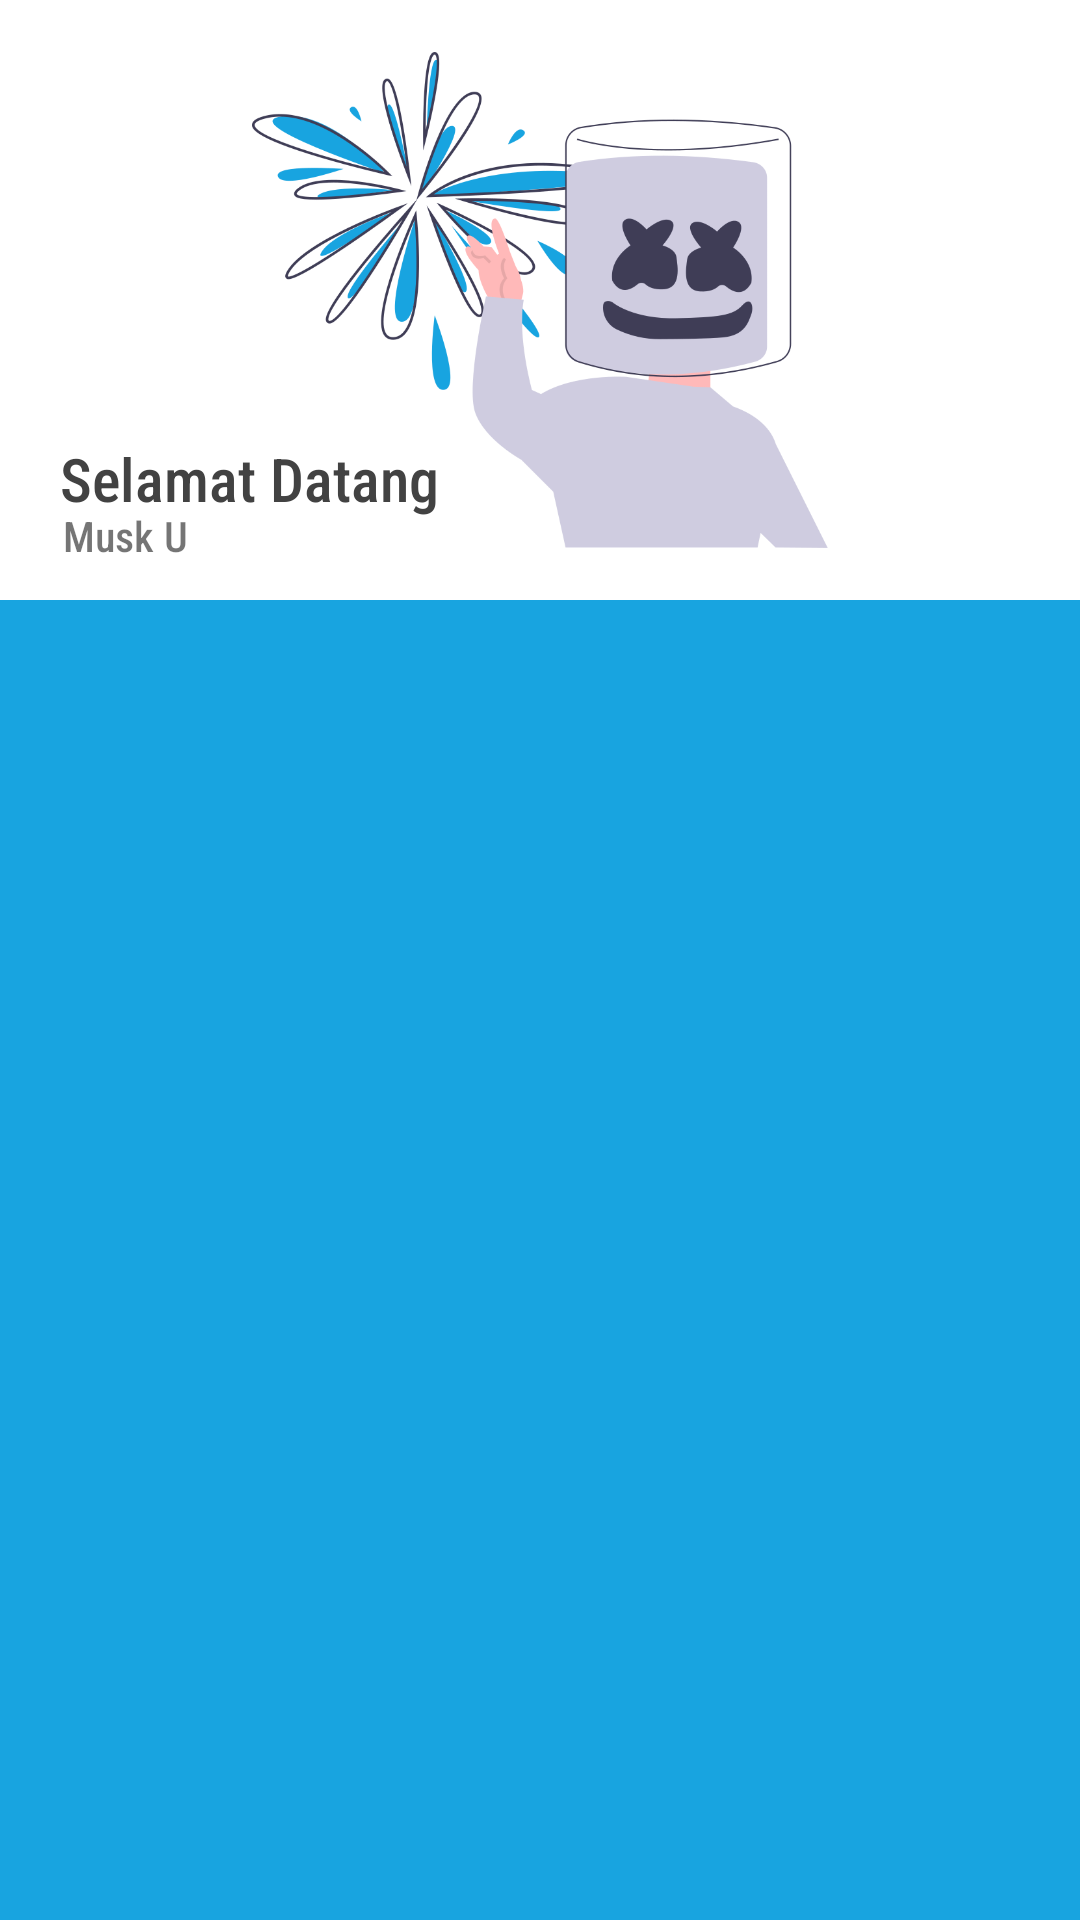

Produce the Android XML layout that renders to this screen, including the resource entries it uses.
<!-- AndroidManifest.xml: application theme AppTheme -->
<!-- res/layout/activity_main.xml -->
<?xml version="1.0" encoding="utf-8"?>
<LinearLayout xmlns:android="http://schemas.android.com/apk/res/android"
    xmlns:app="http://schemas.android.com/apk/res-auto"
    xmlns:tools="http://schemas.android.com/tools"
    android:id="@+id/activity_tune"
    android:layout_width="match_parent"
    android:layout_height="match_parent"
    android:background="?attr/backgroundColor"
    android:orientation="vertical"
    tools:context=".MainActivity">

    <RelativeLayout
        android:layout_width="match_parent"
        android:layout_height="200dp"
        android:background="#FFFFFF">


        <ImageView
            android:layout_width="match_parent"
            android:layout_height="wrap_content"
            android:layout_alignParentStart="true"
            android:layout_alignParentLeft="true"
            android:layout_alignParentEnd="true"
            android:layout_alignParentRight="true"
            android:layout_marginStart="0dp"
            android:layout_marginLeft="0dp"
            android:layout_marginEnd="0dp"
            android:layout_marginRight="0dp"
            android:src="@drawable/undraw_mello_otq1" />

        <TextView
            android:layout_width="261dp"
            android:layout_height="50dp"
            android:layout_alignParentStart="true"
            android:layout_alignParentLeft="true"
            android:layout_alignParentTop="true"
            android:layout_alignParentEnd="true"
            android:layout_alignParentRight="true"
            android:layout_alignParentBottom="true"
            android:layout_marginStart="20dp"
            android:layout_marginLeft="20dp"
            android:layout_marginTop="146dp"
            android:layout_marginEnd="130dp"
            android:layout_marginRight="130dp"
            android:layout_marginBottom="25dp"
            android:text="Selamat Datang"
            android:textColor="@color/cardview_dark_background"
            android:textSize="20sp"
            app:fontFamily="sans-serif-condensed-medium" />

        <TextView
            android:layout_width="250dp"
            android:layout_height="20dp"
            android:layout_alignParentStart="true"
            android:layout_alignParentLeft="true"
            android:layout_alignParentTop="true"
            android:layout_alignParentEnd="true"
            android:layout_alignParentRight="true"
            android:layout_alignParentBottom="true"
            android:layout_marginStart="21dp"
            android:layout_marginLeft="21dp"
            android:layout_marginTop="169dp"
            android:layout_marginEnd="140dp"
            android:layout_marginRight="140dp"
            android:layout_marginBottom="11dp"
            android:text="Musk U"
            app:fontFamily="sans-serif-condensed-medium" />


    </RelativeLayout>

    <ListView
        android:id="@+id/listView"
        android:layout_width="match_parent"
        android:layout_height="match_parent"
        android:layout_alignParentStart="true"
        android:layout_alignParentLeft="true"
        android:layout_alignParentTop="true"
        android:background="#18A4E0"
        android:cacheColorHint="@color/cardview_light_background"
        />

</LinearLayout>
<!-- resources referenced by this layout -->
<resources>
  <!-- drawable undraw_mello_otq1: png bitmap (drawable-v24, 79535 bytes) -->
  <style name="AppTheme" parent="Theme.AppCompat.Light.DarkActionBar">
          
          <item name="colorPrimary">#18A4E0</item>
          <item name="colorPrimaryDark">#0699D8</item>
          <item name="colorAccent">@color/colorAccent</item>
          <item name="backgroundColor">#ffffff</item>
          <item name="cardbackground">#121212</item>
          <item name="textcolor">#121212</item>
          <item name="tintcolor">#424141</item>
          <item name="buttoncolor">#121212</item>
      </style>
  <color name="colorAccent">#03DAC5</color>
</resources>
